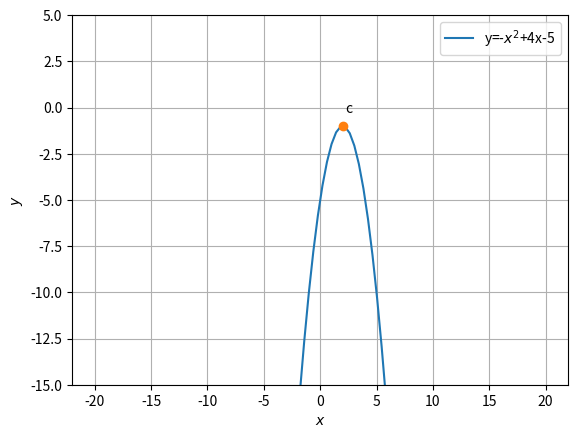

This figure's Python source:
# -*- coding: utf-8 -*-
"""ChallengeProblem3_3.ipynb

Automatically generated by Colaboratory.

Original file is located at
    https://colab.research.google.com/<link-removed>
"""

#Code by K.A. Raja Babu 
#June 22,2021
import matplotlib.pyplot as plt
import numpy as np

x = np.linspace(-20, 20, 100)

y = -1*x**2 + 4*x - 5

plt.plot(x,y,label='y=-$x^2$+4x-5')
plt.grid()


plt.plot(2,-1, 'o')
plt.text(2.2,-0.3,'c')

#show plot
plt.ylim([-15,5])
plt.xlabel('$x$');plt.ylabel('$y$')
plt.legend()

plt.show()